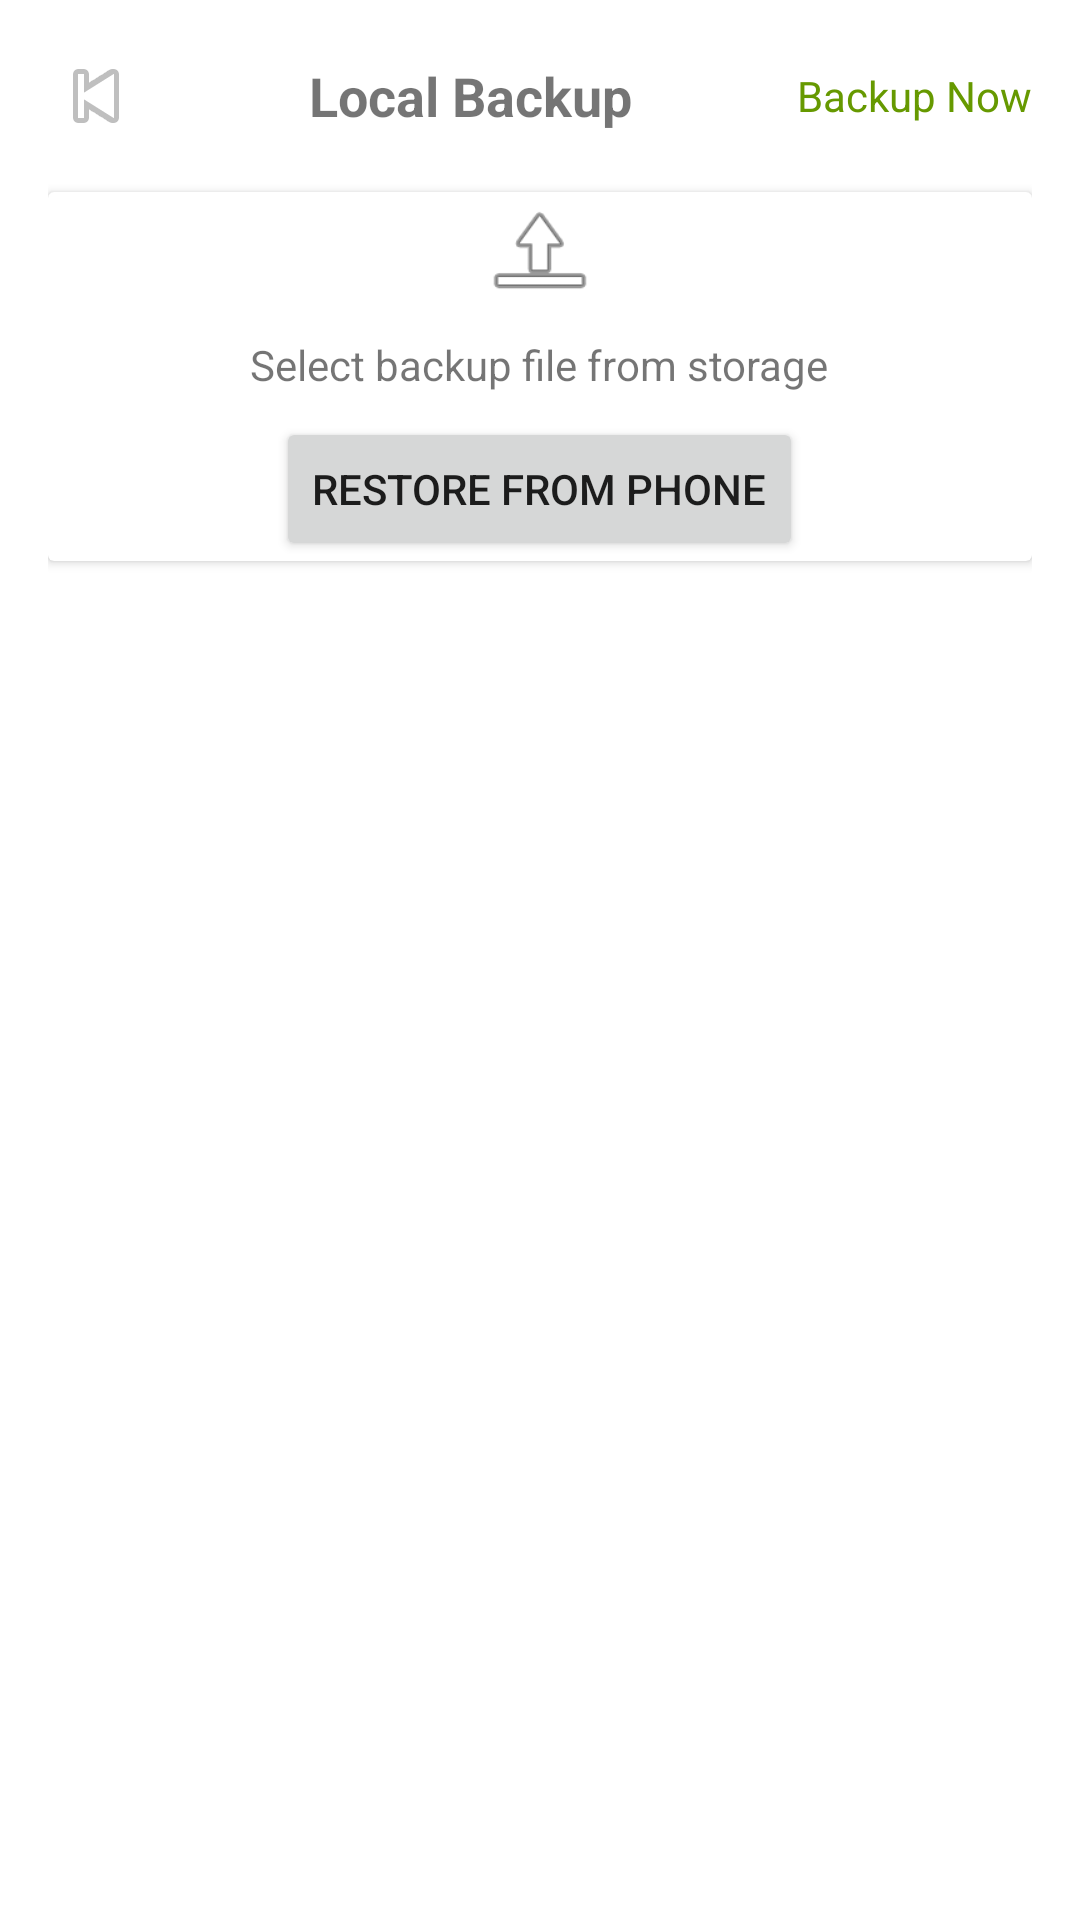

This screen was rendered from an Android layout file. Write that file and the resources it references.
<!-- AndroidManifest.xml: application theme Theme.CallLog -->
<!-- res/layout/activity_local_backup.xml -->
<?xml version="1.0" encoding="utf-8"?>
<LinearLayout xmlns:android="http://schemas.android.com/apk/res/android"
    android:orientation="vertical"
    android:padding="16dp"
    android:layout_width="match_parent"
    android:layout_height="match_parent">

    
    <LinearLayout
        android:layout_width="match_parent"
        android:layout_height="wrap_content"
        android:orientation="horizontal"
        android:gravity="center_vertical">

        <ImageView
            android:id="@+id/backButton"
            android:layout_width="wrap_content"
            android:layout_height="wrap_content"
            android:src="@android:drawable/ic_media_previous" />

        <TextView
            android:layout_width="0dp"
            android:layout_weight="1"
            android:layout_height="wrap_content"
            android:text="Local Backup"
            android:textSize="18sp"
            android:textStyle="bold"
            android:gravity="center" />

        <TextView
            android:id="@+id/backupNow"
            android:layout_width="wrap_content"
            android:layout_height="wrap_content"
            android:text="Backup Now"
            android:textColor="@android:color/holo_green_dark" />
    </LinearLayout>

    
    <androidx.cardview.widget.CardView
        android:layout_width="match_parent"
        android:layout_height="wrap_content"
        android:layout_marginTop="16dp"
        android:elevation="4dp"
        android:padding="16dp">

        <LinearLayout
            android:orientation="vertical"
            android:gravity="center"
            android:layout_width="match_parent"
            android:layout_height="wrap_content">

            <ImageView
                android:layout_width="40dp"
                android:layout_height="40dp"
                android:src="@android:drawable/ic_menu_upload"
                 />

            <TextView
                android:layout_width="wrap_content"
                android:layout_height="wrap_content"
                android:text="Select backup file from storage"
                android:padding="8dp" />

            <Button
                android:id="@+id/btnRestoreFromPhone"
                android:layout_width="wrap_content"
                android:layout_height="wrap_content"
                android:text="Restore From Phone" />
        </LinearLayout>
    </androidx.cardview.widget.CardView>

    
    <androidx.recyclerview.widget.RecyclerView
        android:id="@+id/backupRecyclerView"
        android:layout_width="match_parent"
        android:layout_height="0dp"
        android:layout_marginTop="12dp"
        android:layout_weight="1" />
</LinearLayout>
<!-- resources referenced by this layout -->
<resources>
  <style name="Theme.CallLog" parent="Theme.MaterialComponents.DayNight.NoActionBar">
          
          <item name="colorPrimary">@color/purple_500</item>
          <item name="colorPrimaryVariant">@color/purple_700</item>
          <item name="colorOnPrimary">@color/white</item>
          
          <item name="colorSecondary">@color/teal_200</item>
          <item name="colorSecondaryVariant">@color/teal_700</item>
          <item name="colorOnSecondary">@color/black</item>
          
          <item name="android:statusBarColor">?attr/colorPrimaryVariant</item>
          
      </style>
  <!-- not gathered from this repository: default colours our renderer supplied (Android Studio template values) -->
  <color name="purple_500">#FF6200EE</color>
  <color name="purple_700">#FF3700B3</color>
  <color name="teal_200">#FF03DAC5</color>
  <color name="teal_700">#FF018786</color>
  <color name="black">#FF000000</color>
  <color name="white">#FFFFFFFF</color>
</resources>
